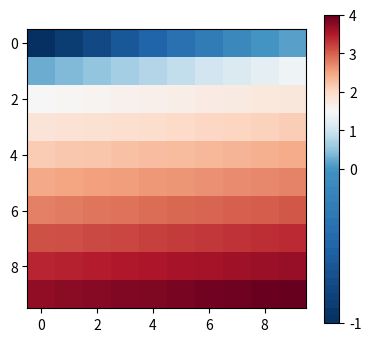

This figure's Python source:
# A Normalize subclass mapping values through a piecewise-linear midpoint (classic SO recipe).
import numpy as np
import matplotlib.pyplot as plt
from matplotlib.colors import Normalize


class MidpointNormalize(Normalize):
    def __init__(self, vmin=None, vmax=None, midpoint=None, clip=False):
        self.midpoint = midpoint
        super().__init__(vmin, vmax, clip)

    def __call__(self, value, clip=None):
        x, y = [self.vmin, self.midpoint, self.vmax], [0, 0.5, 1]
        return np.ma.masked_array(np.interp(value, x, y))


data = np.linspace(-1, 4, 100).reshape(10, 10)
fig, ax = plt.subplots(figsize=(4.5, 4))
im = ax.imshow(data, cmap="RdBu_r", norm=MidpointNormalize(vmin=-1, vmax=4, midpoint=0))
fig.colorbar(im)
print(round(float(im.norm(0.0)), 3), round(float(im.norm(4.0)), 3))
fig.savefig("midpoint.png")
